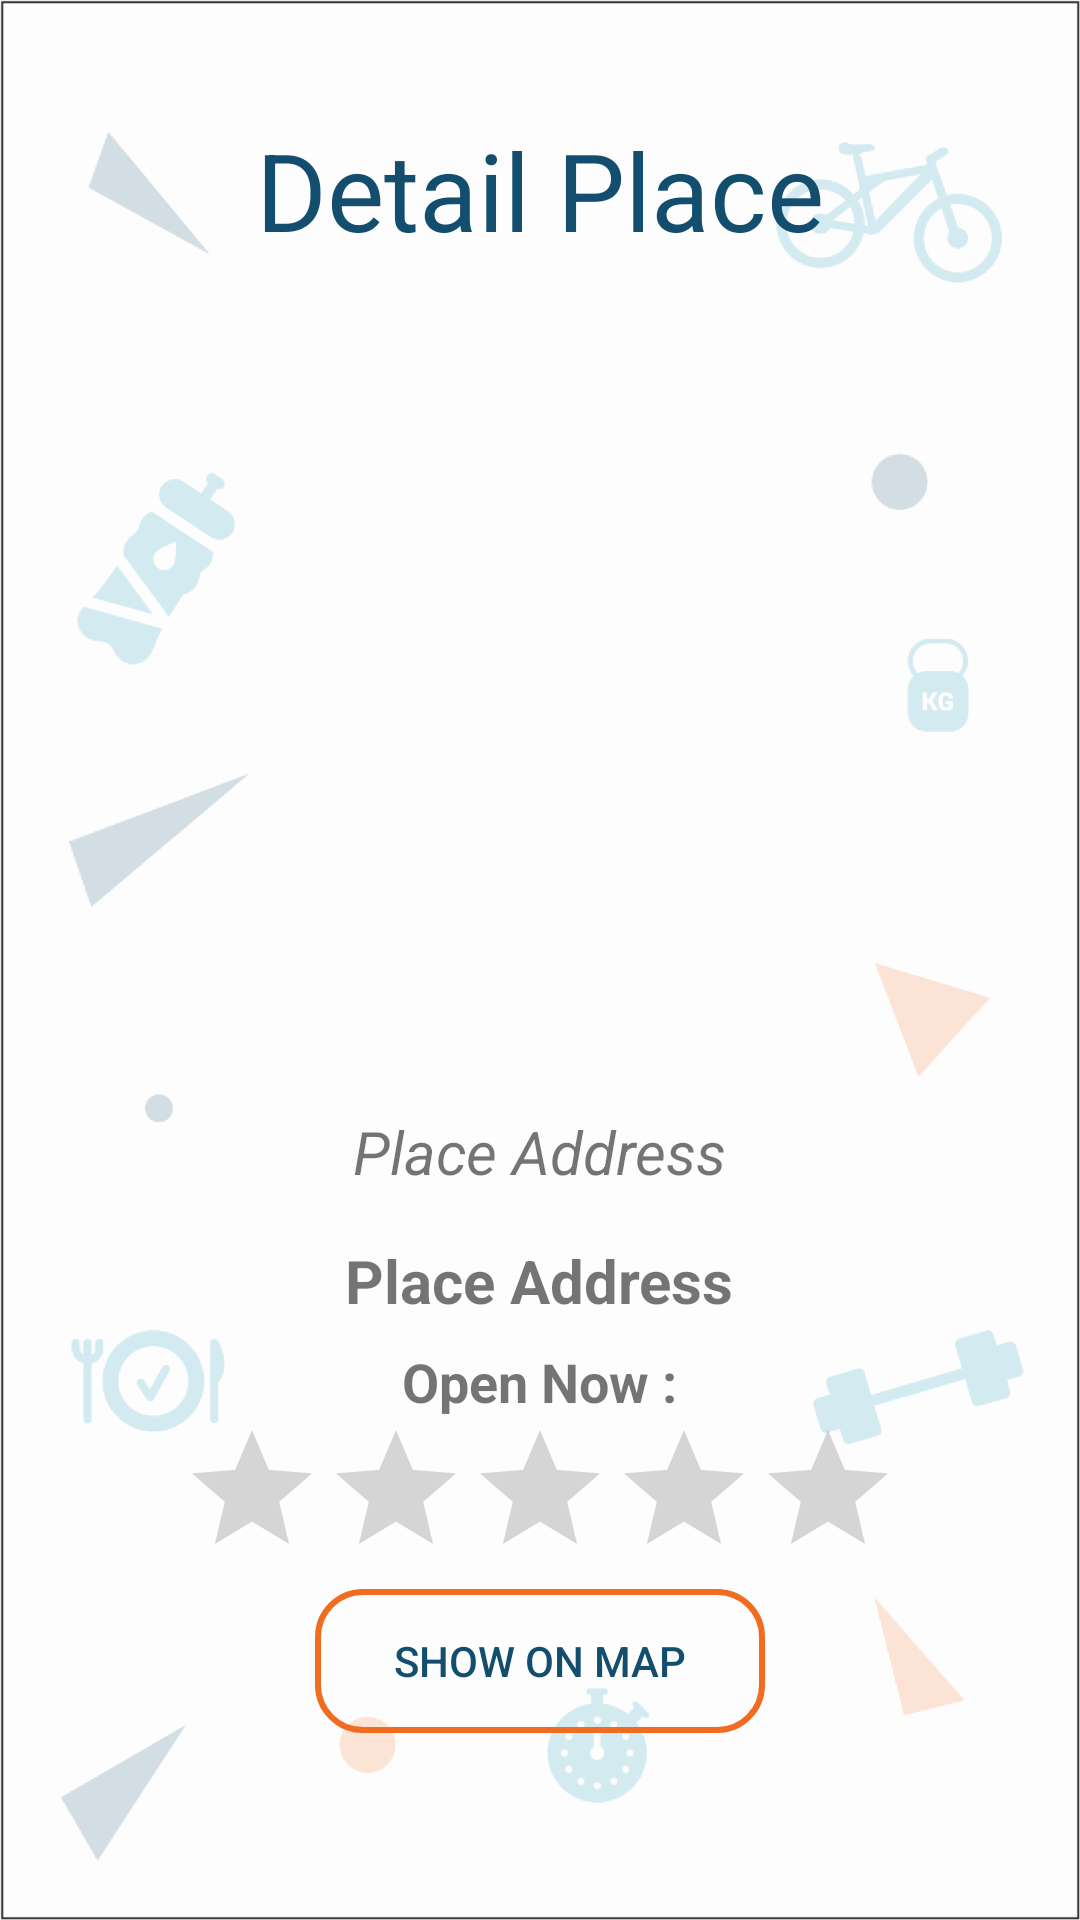

Write the Android layout XML for this screen, with the resource values it uses.
<!-- AndroidManifest.xml: application theme AppTheme -->
<!-- res/layout/activity_view_place.xml -->
<?xml version="1.0" encoding="utf-8"?>
<androidx.constraintlayout.widget.ConstraintLayout xmlns:android="http://schemas.android.com/apk/res/android"
    xmlns:app="http://schemas.android.com/apk/res-auto"
    xmlns:tools="http://schemas.android.com/tools"
    android:layout_width="match_parent"
    android:layout_height="match_parent"
    android:background="@drawable/bglogin"
    tools:context="com.example.cofit19.ViewPlace">

    <RelativeLayout
        android:id="@+id/relativeLayout"
        android:layout_width="match_parent"
        android:layout_height="match_parent"
        app:layout_constraintBottom_toBottomOf="parent"
        app:layout_constraintEnd_toEndOf="parent"
        app:layout_constraintStart_toStartOf="parent"
        app:layout_constraintTop_toTopOf="parent">

        <TextView
            android:id="@+id/textView9"
            android:layout_width="wrap_content"
            android:layout_height="wrap_content"
            android:layout_centerHorizontal="true"
            android:layout_marginTop="39dp"
            android:text="Detail Place"
            android:textColor="@color/colorPrimaryDark"
            android:textSize="36sp" />

        <LinearLayout
            android:layout_width="match_parent"
            android:layout_height="wrap_content"
            android:layout_centerVertical="true"
            android:orientation="vertical">

            <ImageView
                android:id="@+id/photo"
                android:layout_width="match_parent"
                android:layout_height="300dp"
                android:src="@drawable/ic_image_black_24dp" />

            <LinearLayout
                android:layout_width="match_parent"
                android:layout_height="wrap_content"
                android:gravity="center_horizontal"
                android:orientation="vertical">

                <TextView
                    android:id="@+id/place_name"
                    android:layout_width="wrap_content"
                    android:layout_height="wrap_content"
                    android:layout_margin="8dp"
                    android:text="Place Address"
                    android:textSize="20sp"
                    android:textStyle="italic" />

                <TextView
                    android:id="@+id/place_address"
                    android:layout_width="wrap_content"
                    android:layout_height="wrap_content"
                    android:text="Place Address"
                    android:layout_margin="8dp"
                    android:textSize="20sp"
                    android:textStyle="bold" />

                <TextView
                    android:id="@+id/place_open_hour"
                    android:layout_width="wrap_content"
                    android:layout_height="wrap_content"
                    android:text="Open Now :"
                    android:textSize="18sp"
                    android:textStyle="bold" />

                <RatingBar
                    android:id="@+id/ratingBar"
                    android:layout_width="wrap_content"
                    android:layout_height="wrap_content"
                    android:max="5" />

                <Button
                    android:id="@+id/btn_show_map"
                    android:layout_width="150dp"
                    android:layout_height="wrap_content"
                    android:background="@drawable/bg_button_accent"
                    android:textColor="@color/colorPrimaryDark"
                    android:text="Show On Map" />

            </LinearLayout>

        </LinearLayout>

    </RelativeLayout>
</androidx.constraintlayout.widget.ConstraintLayout>
<!-- resources referenced by this layout -->
<resources>
  <color name="colorPrimaryDark">#134e6f</color>
  <!-- drawable bg_button_accent (drawable) -->
  <?xml version="1.0" encoding="utf-8"?>
  <shape xmlns:android="http://schemas.android.com/apk/res/android"
      android:shape="rectangle">
  
      <corners android:radius="15dp" />
      <solid android:color="@android:color/transparent" />
      <stroke
          android:width="2dp"
          android:color="#f16c20" />
  </shape>
  <!-- drawable bglogin: png bitmap (drawable-hdpi, 45672 bytes) -->
  <style name="AppTheme" parent="Theme.AppCompat.Light.NoActionBar">
          
          <item name="colorPrimary">@color/colorPrimary</item>
          <item name="colorPrimaryDark">@color/colorPrimaryDark</item>
          <item name="colorAccent">@color/colorAccent</item>
          <item name="android:statusBarColor">@color/colorPrimary</item>
      </style>
  <color name="colorPrimary">#1395ba</color>
  <color name="colorAccent">#f16c20</color>
</resources>
